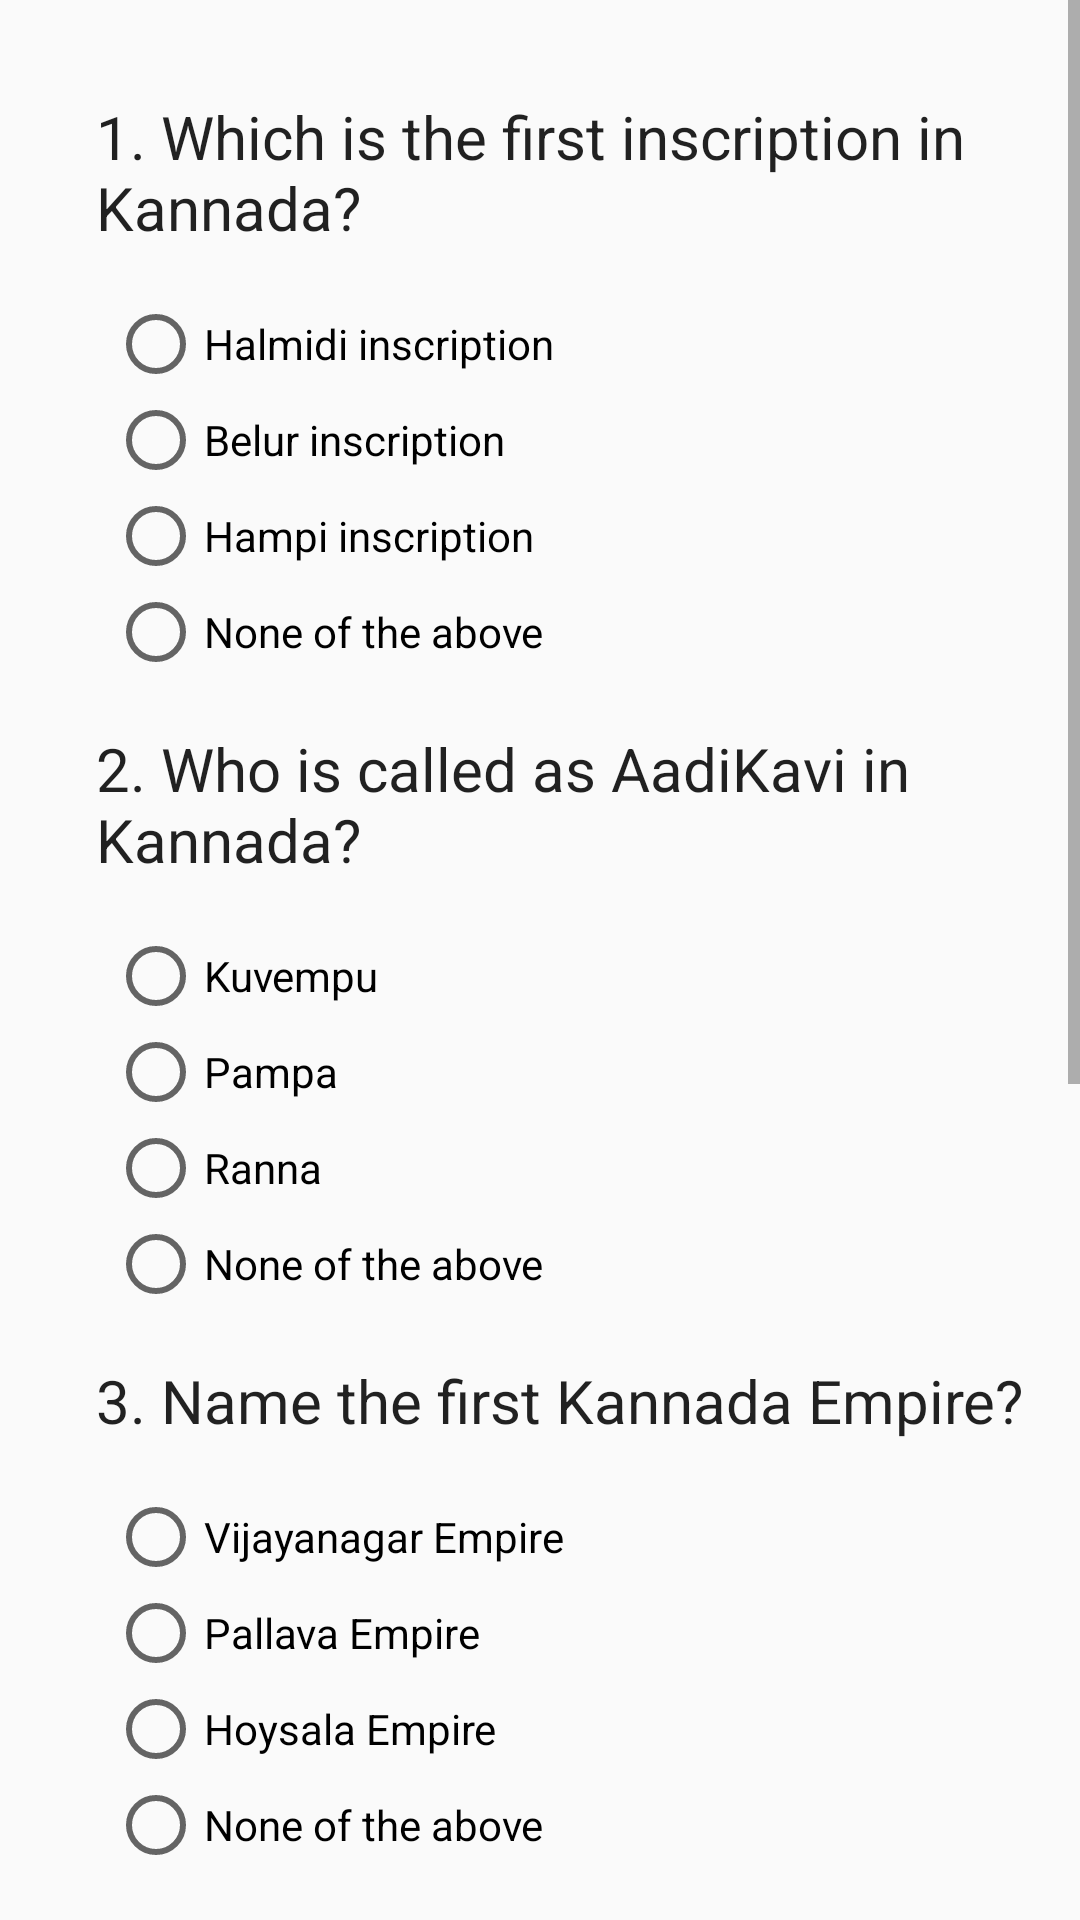

Produce the Android XML layout that renders to this screen, including the resource entries it uses.
<!-- AndroidManifest.xml: application theme AppTheme -->
<!-- res/layout/activity_main.xml -->
<ScrollView xmlns:android="http://schemas.android.com/apk/res/android"
    xmlns:tools="http://schemas.android.com/tools"
    android:layout_width="match_parent"
    android:layout_height="match_parent"
    tools:context=".MainActivity">

    <LinearLayout
        android:layout_width="match_parent"
        android:layout_height="match_parent"
        android:orientation="vertical"
        android:paddingBottom="@dimen/activity_vertical_margin"
        android:paddingLeft="@dimen/activity_horizontal_margin"
        android:paddingRight="@dimen/activity_horizontal_margin"
        android:paddingTop="@dimen/activity_vertical_margin">

        <TextView
            android:id="@+id/question1"
            style="@style/QuestionStyle"
            android:layout_width="match_parent"
            android:layout_height="wrap_content"
            android:text="1. Which is the first inscription in Kannada?"/>

        <RadioGroup
            android:id="@+id/question1_group"
            android:layout_width="match_parent"
            android:layout_height="wrap_content"
            android:orientation="vertical"
            style="@style/OptionsStyle"
            >
            <RadioButton
                android:id="@+id/question1_option1"
                android:layout_width="wrap_content"
                android:layout_height="wrap_content"
                android:text="Halmidi inscription"/>
            <RadioButton
                android:id="@+id/question1_option2"
                android:layout_width="wrap_content"
                android:layout_height="wrap_content"
                android:text="Belur inscription"/>
            <RadioButton
                android:id="@+id/question1_option3"
                android:layout_width="wrap_content"
                android:layout_height="wrap_content"
                android:text="Hampi inscription"/>
            <RadioButton
                android:id="@+id/question1_option4"
                android:layout_width="wrap_content"
                android:layout_height="wrap_content"
                android:text="None of the above"/>
        </RadioGroup>


        <TextView
            android:id="@+id/question2"
            style="@style/QuestionStyle"
            android:layout_width="match_parent"
            android:layout_height="wrap_content"
            android:text="2. Who is called as AadiKavi in Kannada?"/>

        <RadioGroup
            android:id="@+id/question2_group"
            android:layout_width="match_parent"
            android:layout_height="wrap_content"
            android:orientation="vertical"
            style="@style/OptionsStyle"
            >
            <RadioButton
                android:id="@+id/question2_option1"
                android:layout_width="wrap_content"
                android:layout_height="wrap_content"
                android:text="Kuvempu"/>
            <RadioButton
                android:id="@+id/question2_option2"
                android:layout_width="wrap_content"
                android:layout_height="wrap_content"
                android:text="Pampa"/>
            <RadioButton
                android:id="@+id/question2_option3"
                android:layout_width="wrap_content"
                android:layout_height="wrap_content"
                android:text="Ranna"/>
            <RadioButton
                android:id="@+id/question2_option4"
                android:layout_width="wrap_content"
                android:layout_height="wrap_content"
                android:text="None of the above"/>
        </RadioGroup>


        <TextView
            android:id="@+id/question3"
            style="@style/QuestionStyle"
            android:layout_width="match_parent"
            android:layout_height="wrap_content"
            android:text="3. Name the first Kannada Empire?"/>

        <RadioGroup
            android:id="@+id/question3_group"
            android:layout_width="match_parent"
            android:layout_height="wrap_content"
            android:orientation="vertical"
            style="@style/OptionsStyle"
            >
            <RadioButton
                android:id="@+id/question3_option1"
                android:layout_width="wrap_content"
                android:layout_height="wrap_content"
                android:text="Vijayanagar Empire"/>
            <RadioButton
                android:id="@+id/question3_option2"
                android:layout_width="wrap_content"
                android:layout_height="wrap_content"
                android:text="Pallava Empire"/>
            <RadioButton
                android:id="@+id/question3_option3"
                android:layout_width="wrap_content"
                android:layout_height="wrap_content"
                android:text="Hoysala Empire"/>
            <RadioButton
                android:id="@+id/question3_option4"
                android:layout_width="wrap_content"
                android:layout_height="wrap_content"
                android:text="None of the above"/>
        </RadioGroup>

        <TextView
            android:id="@+id/question3"
            style="@style/QuestionStyle"
            android:layout_width="match_parent"
            android:layout_height="wrap_content"
            android:text="3. Name the first Kannada RashtraKavi?"/>

        <RadioGroup
            android:id="@+id/question4_group"
            android:layout_width="match_parent"
            android:layout_height="wrap_content"
            android:orientation="vertical"
            style="@style/OptionsStyle"
            >
            <RadioButton
                android:id="@+id/question4_option1"
                android:layout_width="wrap_content"
                android:layout_height="wrap_content"
                android:text="Kuvempu"/>
            <RadioButton
                android:id="@+id/question4_option2"
                android:layout_width="wrap_content"
                android:layout_height="wrap_content"
                android:text="D R bendre"/>
            <RadioButton
                android:id="@+id/question4_option3"
                android:layout_width="wrap_content"
                android:layout_height="wrap_content"
                android:text="Masti Venkatesha"/>
            <RadioButton
                android:id="@+id/question4_option4"
                android:layout_width="wrap_content"
                android:layout_height="wrap_content"
                android:text="M Govinda pai"/>
        </RadioGroup>

        <TextView
            android:id="@+id/question5"
            style="@style/QuestionStyle"
            android:layout_width="match_parent"
            android:layout_height="wrap_content"
            android:text="5. Name the first Kannada Female Poet?"/>

        <RadioGroup
            android:id="@+id/question5_group"
            android:layout_width="match_parent"
            android:layout_height="wrap_content"
            android:orientation="vertical"
            style="@style/OptionsStyle"
            >
            <RadioButton
                android:id="@+id/question5_option1"
                android:layout_width="wrap_content"
                android:layout_height="wrap_content"
                android:text="Akkamahadevi"/>
            <RadioButton
                android:id="@+id/question5_option2"
                android:layout_width="wrap_content"
                android:layout_height="wrap_content"
                android:text="B Jaya"/>
            <RadioButton
                android:id="@+id/question5_option3"
                android:layout_width="wrap_content"
                android:layout_height="wrap_content"
                android:text="Kritika"/>
            <RadioButton
                android:id="@+id/question5_option4"
                android:layout_width="wrap_content"
                android:layout_height="wrap_content"
                android:text="None of the above"/>
        </RadioGroup>


        <RelativeLayout
            android:layout_width="match_parent"
            android:layout_height="wrap_content"
            android:layout_margin="12dp">

            <Button
                android:layout_width="wrap_content"
                android:layout_height="wrap_content"
                android:layout_centerInParent="true"
                android:onClick="submit"
                android:textColor="@android:color/black"
                android:text="Submit"/>

        </RelativeLayout>


    </LinearLayout>
</ScrollView>
<!-- resources referenced by this layout -->
<resources>
  <dimen name="activity_horizontal_margin">16dp</dimen>
  <dimen name="activity_vertical_margin">16dp</dimen>
  <style name="OptionsStyle" parent="Theme.AppCompat.Light">
          <item name="android:textSize">15sp</item>
          <item name="android:layout_marginLeft">@dimen/option_horizontal_margin</item>
  
      </style>
  <style name="QuestionStyle" parent="Theme.AppCompat.Light">
          <item name="android:layout_marginBottom">@dimen/activity_vertical_margin</item>
          <item name="android:layout_marginLeft">@dimen/activity_horizontal_margin</item>
          <item name="android:layout_marginTop">@dimen/activity_horizontal_margin</item>
          <item name="android:textSize">20sp</item>
      </style>
  <style name="AppTheme" parent="Theme.AppCompat.Light.DarkActionBar">
          
          <item name="colorPrimary">#009688</item>
          
          <item name="colorPrimaryDark">#00796B</item>
          
          <item name="colorAccent">#536DFE</item>
      </style>
  <dimen name="option_horizontal_margin">20dp</dimen>
</resources>
